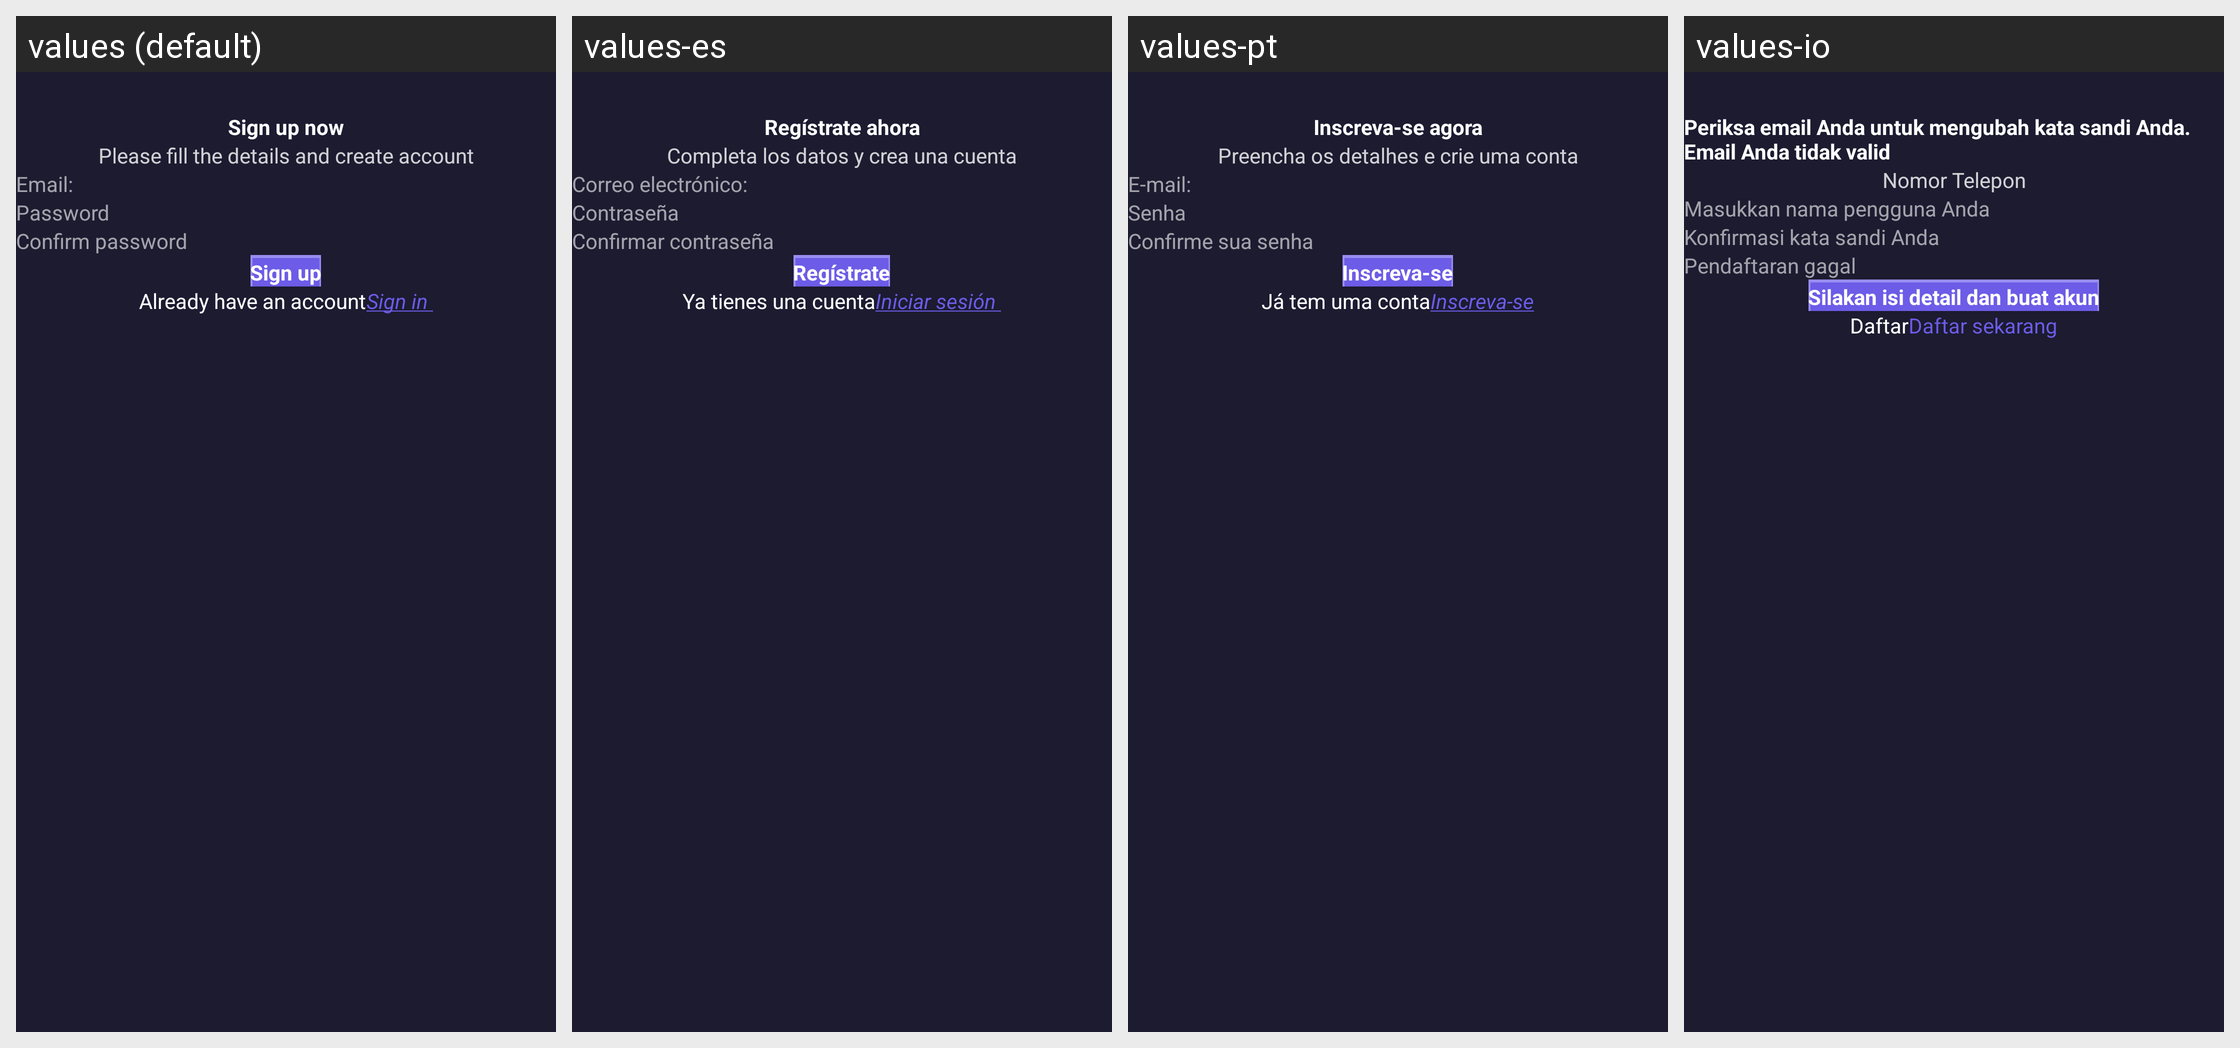

Strings drawn on this Android screen and how each of the app's shown locales translates them:
Android screen res/layout/activity_sign_up.xml rendered under 4 locales, left to right: values (default), values-es, values-pt, values-io. Device: Nexus 5 (rendered at 1080×1920; each locale shown at half size, 540×960, under a caption strip naming it); theme Theme.FamilyHealth.
Other locales in the repository, not shown: values-de, values-fr, values-hi.
Strings drawn on this screen, with the default value and each locale's value (text and hints the layout hard-codes, and strings that could not be matched under every locale, appear in the picture but are not listed):

SignUpNow
  values: Sign up now
  values-es: Regístrate ahora
  values-pt: Inscreva-se agora
  values-io: Periksa email Anda untuk mengubah kata sandi Anda. Email Anda tidak valid

PleaseSignUp
  values: Please fill the details and create account
  values-es: Completa los datos y crea una cuenta
  values-pt: Preencha os detalhes e crie uma conta
  values-io: Nomor Telepon

Email
  values: Email:
  values-es: Correo electrónico:
  values-pt: E-mail:
  values-io: Masukkan nama pengguna Anda

PassWord
  values: Password
  values-es: Contraseña
  values-pt: Senha
  values-io: Konfirmasi kata sandi Anda

ConfirmPass
  values: Confirm password
  values-es: Confirmar contraseña
  values-pt: Confirme sua senha
  values-io: Pendaftaran gagal

SignUp1
  values: Sign up
  values-es: Regístrate
  values-pt: Inscreva-se
  values-io: Silakan isi detail dan buat akun

AlreadyHave
  values: Already have an account
  values-es: Ya tienes una cuenta
  values-pt: Já tem uma conta
  values-io: Daftar
